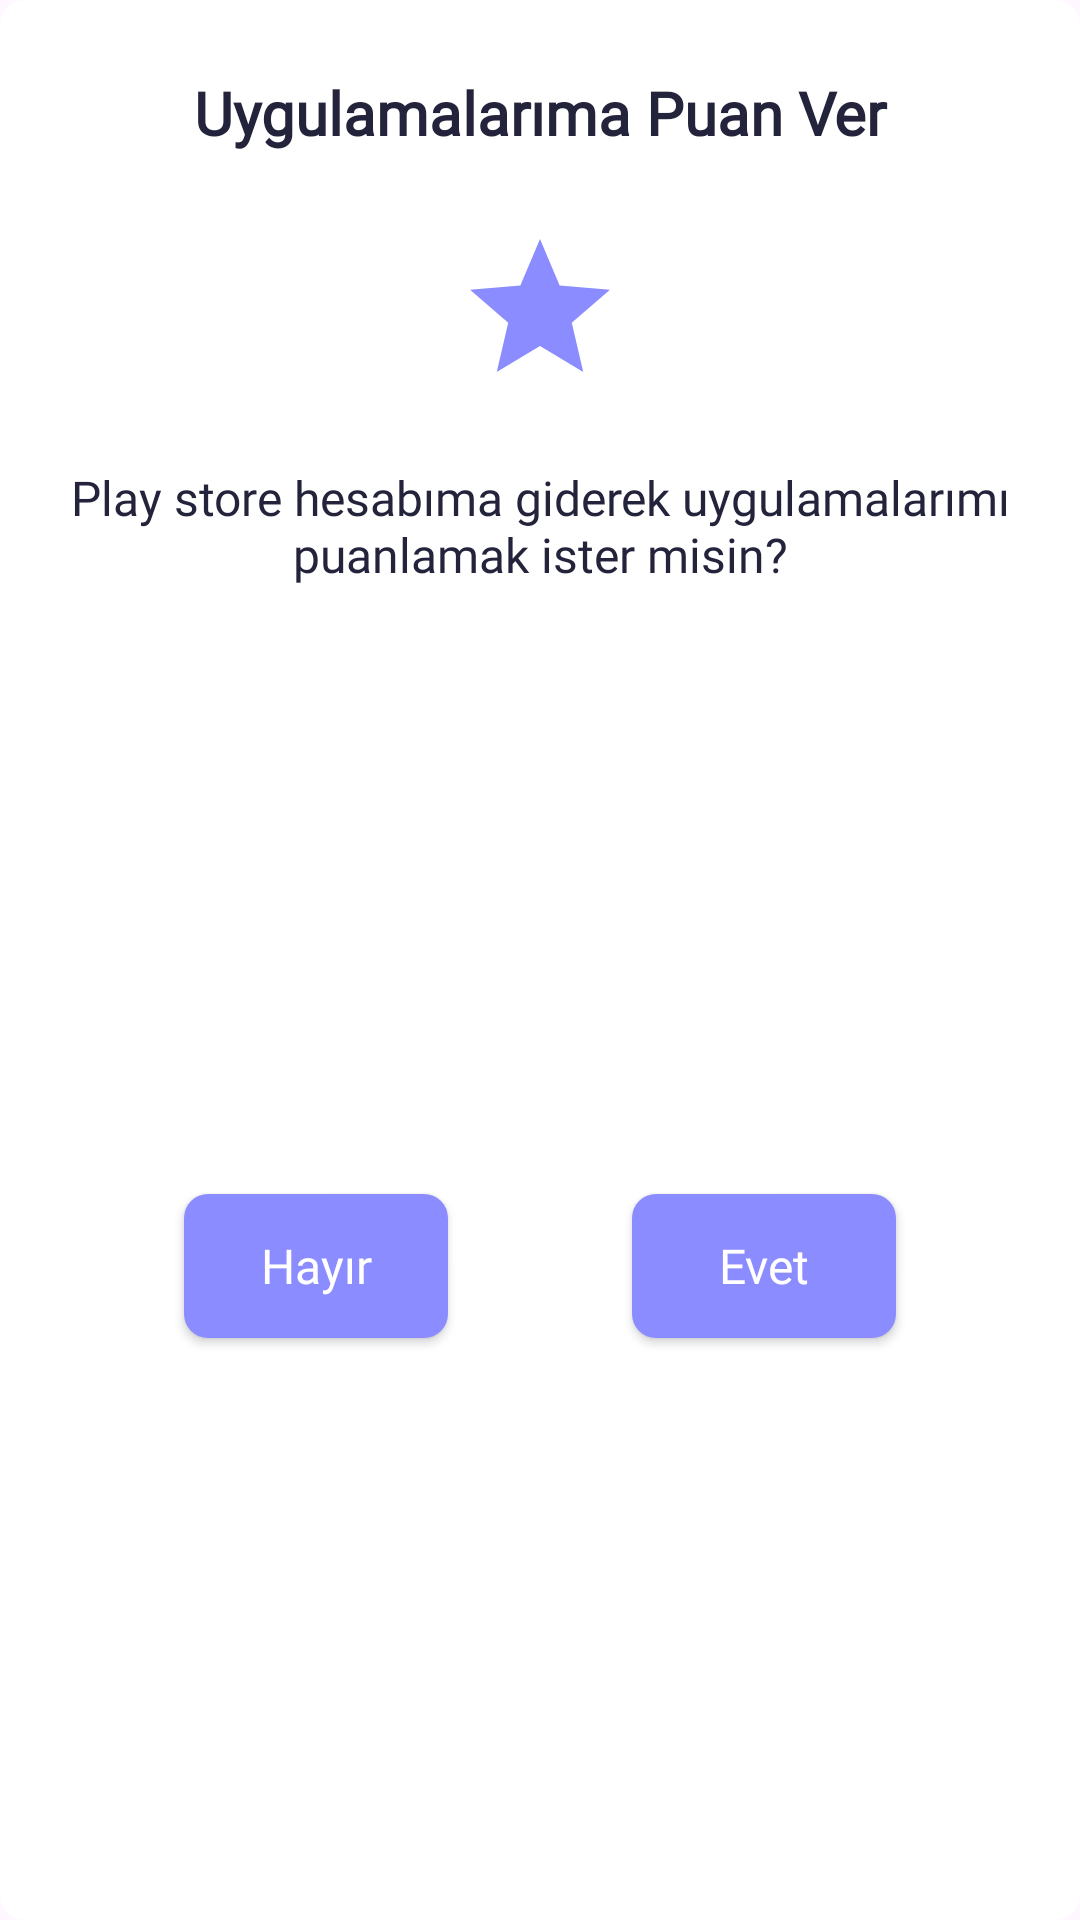

The Android layout XML behind this screen, and the referenced resources:
<!-- AndroidManifest.xml: application theme Theme.ZikirMatik -->
<!-- res/layout/play_store_alert_dialog.xml -->
<?xml version="1.0" encoding="utf-8"?>
<androidx.constraintlayout.widget.ConstraintLayout xmlns:android="http://schemas.android.com/apk/res/android"
    android:layout_width="match_parent"
    android:layout_height="wrap_content"
    android:layout_margin="@dimen/margin_8dp"
    android:background="@drawable/alert_dialog_background"
    xmlns:app="http://schemas.android.com/apk/res-auto">

    <androidx.appcompat.widget.AppCompatTextView
        android:id="@+id/psad_tv_title"
        style="@style/counter"
        android:layout_width="match_parent"
        android:layout_height="wrap_content"
        android:layout_marginTop="@dimen/margin_16dp"
        android:gravity="center"
        android:text="@string/play_store_title"
        app:layout_constraintEnd_toEndOf="parent"
        app:layout_constraintStart_toStartOf="parent"
        app:layout_constraintTop_toTopOf="parent" />

    <androidx.appcompat.widget.AppCompatImageView
        android:id="@+id/psad_iv_info"
        android:layout_width="@dimen/width_56dp"
        android:layout_height="@dimen/height_56dp"
        android:layout_marginTop="@dimen/margin_16dp"
        android:src="@drawable/star_image"
        app:layout_constraintEnd_toEndOf="parent"
        app:layout_constraintStart_toStartOf="parent"
        app:layout_constraintTop_toBottomOf="@+id/psad_tv_title" />

    <androidx.appcompat.widget.AppCompatTextView
        android:id="@+id/psad_tv_message"
        style="@style/counter_info"
        android:layout_width="match_parent"
        android:layout_height="wrap_content"
        android:layout_marginTop="@dimen/margin_16dp"
        android:gravity="center"
        android:text="@string/play_store_message"
        app:layout_constraintEnd_toEndOf="parent"
        app:layout_constraintStart_toStartOf="parent"
        app:layout_constraintTop_toBottomOf="@+id/psad_iv_info" />

    <androidx.appcompat.widget.AppCompatButton
        android:id="@+id/psad_btn_cancel"
        style="@style/button"
        android:layout_width="wrap_content"
        android:layout_height="wrap_content"
        android:layout_marginTop="@dimen/margin_16dp"
        android:layout_marginBottom="@dimen/margin_16dp"
        android:background="@drawable/widgets_background"
        android:text="@string/play_store_cancel"
        android:textAllCaps="false"
        app:layout_constraintBottom_toBottomOf="parent"
        app:layout_constraintEnd_toStartOf="@id/psad_btn_go"
        app:layout_constraintStart_toStartOf="parent"
        app:layout_constraintTop_toBottomOf="@+id/psad_tv_message" />

    <androidx.appcompat.widget.AppCompatButton
        android:id="@+id/psad_btn_go"
        style="@style/button"
        android:layout_width="wrap_content"
        android:layout_height="wrap_content"
        android:layout_marginTop="@dimen/margin_16dp"
        android:layout_marginBottom="@dimen/margin_16dp"
        android:background="@drawable/widgets_background"
        android:text="@string/play_store_go"
        android:textAllCaps="false"
        app:layout_constraintBottom_toBottomOf="parent"
        app:layout_constraintEnd_toEndOf="parent"
        app:layout_constraintStart_toEndOf="@id/psad_btn_cancel"
        app:layout_constraintTop_toBottomOf="@+id/psad_tv_message" />

</androidx.constraintlayout.widget.ConstraintLayout>
<!-- resources referenced by this layout -->
<resources>
  <dimen name="height_56dp">56dp</dimen>
  <dimen name="margin_16dp">16dp</dimen>
  <dimen name="margin_8dp">8dp</dimen>
  <dimen name="width_56dp">56dp</dimen>
  <!-- drawable alert_dialog_background (drawable) -->
  <?xml version="1.0" encoding="utf-8"?>
  <shape xmlns:android="http://schemas.android.com/apk/res/android">
  
      <corners android:radius="@dimen/corner_radius_8dp"/>
      <solid android:color="@color/screen_background"/>
  
  </shape>
  <!-- drawable star_image (drawable) -->
  <vector xmlns:android="http://schemas.android.com/apk/res/android"
      android:width="32dp"
      android:height="32dp"
      android:tint="@color/icon_background"
      android:viewportWidth="24"
      android:viewportHeight="24">
  
      <path
          android:fillColor="@color/icon_background"
          android:pathData="M12,17.27L18.18,21l-1.64,-7.03L22,9.24l-7.19,-0.61L12,2 9.19,8.63 2,9.24l5.46,4.73L5.82,21z" />
  
  </vector>
  <!-- drawable widgets_background (drawable) -->
  <?xml version="1.0" encoding="utf-8"?>
  <shape xmlns:android="http://schemas.android.com/apk/res/android">
  
      <corners android:radius="@dimen/corner_radius_8dp"/>
      <solid android:color="@color/button_background"/>
  
  </shape>
  <string name="play_store_cancel">Hayır</string>
  <string name="play_store_go">Evet</string>
  <string name="play_store_message">Play store hesabıma giderek uygulamalarımı puanlamak ister misin?</string>
  <string name="play_store_title">Uygulamalarıma Puan Ver</string>
  <style name="button" parent="TextAppearance.AppCompat">
          <item name="android:textSize">@dimen/text_size_16sp</item>
          <item name="android:padding">@dimen/padding_8dp</item>
          <item name="android:textColor">@color/button_text_color</item>
          <item name="android:fontFamily">@font/inter_regular</item>
      </style>
  <style name="counter" parent="TextAppearance.AppCompat">
          <item name="android:textSize">@dimen/text_size_20sp</item>
          <item name="android:padding">@dimen/padding_8dp</item>
          <item name="android:textColor">@color/text_color</item>
          <item name="android:textStyle">bold</item>
          <item name="android:fontFamily">@font/inter_regular</item>
      </style>
  <style name="counter_info" parent="TextAppearance.AppCompat">
          <item name="android:textSize">@dimen/text_size_16sp</item>
          <item name="android:padding">@dimen/padding_8dp</item>
          <item name="android:textColor">@color/text_color</item>
          <item name="android:fontFamily">@font/inter_medium</item>
      </style>
  <style name="Theme.ZikirMatik" parent="Base.Theme.ZikirMatik" />
  <dimen name="corner_radius_8dp">8dp</dimen>
  <color name="screen_background">#FFFFFF</color>
  <color name="icon_background">#8b8cff</color>
  <color name="button_background">#8B8CFF</color>
  <dimen name="text_size_16sp">16sp</dimen>
  <dimen name="padding_8dp">8dp</dimen>
  <color name="button_text_color">#FFFFFF</color>
  <dimen name="text_size_20sp">20sp</dimen>
  <color name="text_color">#23233c</color>
  <style name="Base.Theme.ZikirMatik" parent="Theme.Material3.DayNight.NoActionBar">
          
          <item name="colorPrimary">@color/screen_background</item>
      </style>
</resources>
